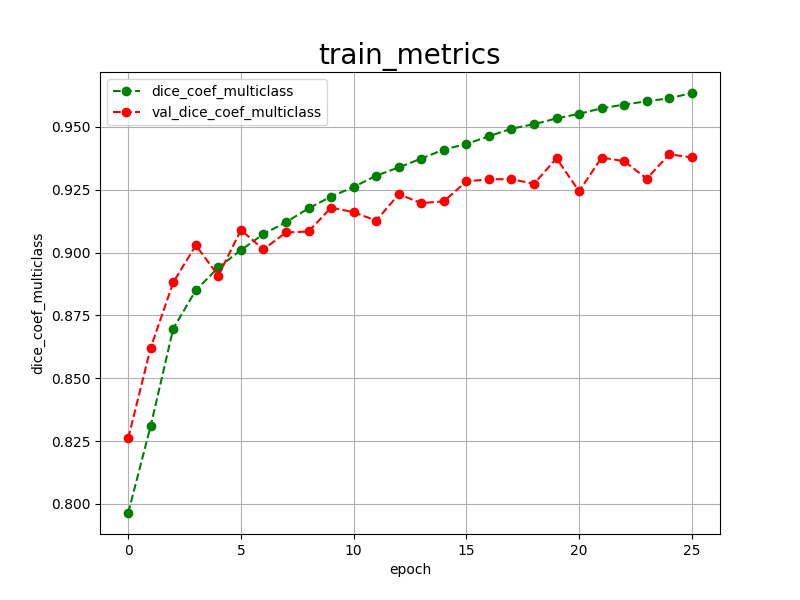

Source data for this figure (header and first rows):
epoch, dice_coef_multiclass, val_dice_coef_multiclass, 
0, 0.7964, 0.8261
1, 0.8311, 0.8622
2, 0.8698, 0.8882
3, 0.8850, 0.9029
4, 0.8941, 0.8908
5, 0.9010, 0.9090
6, 0.9074, 0.9013
7, 0.9121, 0.9080
8, 0.9176, 0.9084
9, 0.9223, 0.9179
10, 0.9261, 0.9161
11, 0.9306, 0.9127
12, 0.9339, 0.9232
13, 0.9374, 0.9197
14, 0.9410, 0.9204
15, 0.9432, 0.9283
16, 0.9463, 0.9292
17, 0.9493, 0.9292
18, 0.9511, 0.9274
19, 0.9534, 0.9375
20, 0.9552, 0.9244
21, 0.9574, 0.9378
22, 0.9589, 0.9364
23, 0.9602, 0.9294
24, 0.9614, 0.9391
25, 0.9635, 0.9379
